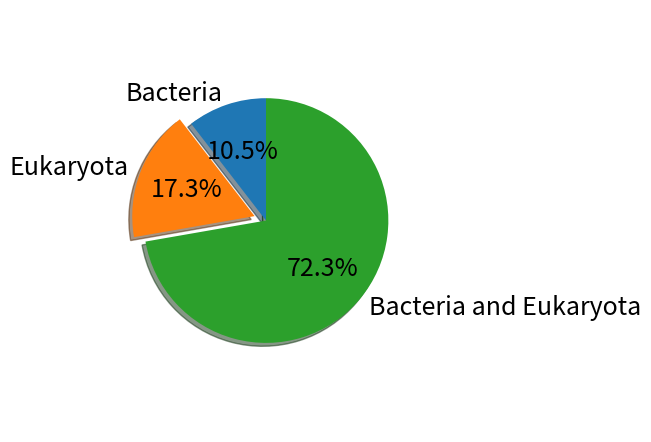

The matplotlib source for this figure:
import matplotlib.pyplot as plt

# Pie chart
plt.rcParams['font.size'] = 18
labels = ['Bacteria','Eukaryota', 'Bacteria and Eukaryota', ]
sizes = [20, 33, 138]# only "explode" the 2nd slice (i.e. 'Hogs')
explode = (0, 0.1, 0)
fig1, ax1 = plt.subplots()

ax1.pie(sizes, explode=explode, labels=labels, autopct='%1.1f%%',
        shadow=True, startangle=90)# Equal aspect ratio ensures that pie is drawn as a circle

ax1.axis('equal') 
plt.tight_layout()


plt.show()
